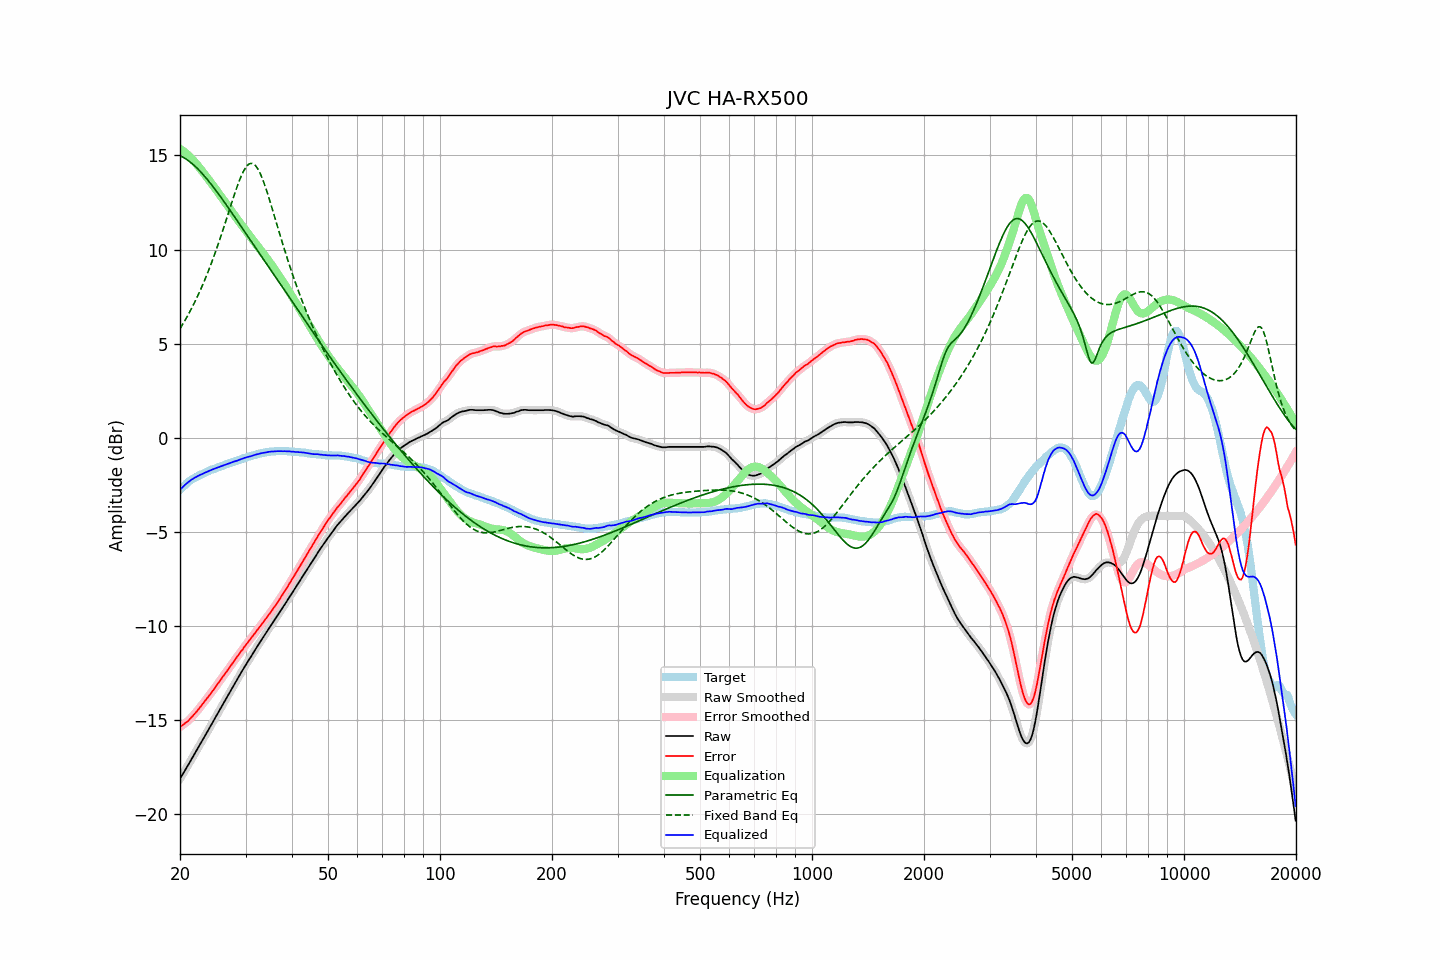

Values plotted in this chart, from the file beside it:
frequency, raw, error, smoothed, error_smoothed, equalization, parametric_eq, fixed_band_eq, equalized_raw, equalized_smoothed, target
20.00, -18.11, -15.35, -18.11, -15.35, 15.36, 14.99, 5.80, -2.75, -2.75, -2.76
20.20, -17.97, -15.30, -17.97, -15.30, 15.30, 14.95, 5.94, -2.67, -2.67, -2.67
20.40, -17.82, -15.23, -17.82, -15.23, 15.24, 14.90, 6.08, -2.58, -2.59, -2.59
20.61, -17.68, -15.16, -17.68, -15.17, 15.17, 14.85, 6.23, -2.51, -2.51, -2.52
20.81, -17.53, -15.10, -17.53, -15.10, 15.10, 14.80, 6.37, -2.43, -2.43, -2.43
21.02, -17.39, -15.04, -17.39, -15.03, 15.02, 14.74, 6.53, -2.36, -2.36, -2.35
21.23, -17.24, -14.95, -17.24, -14.95, 14.94, 14.68, 6.69, -2.29, -2.29, -2.29
21.44, -17.09, -14.86, -17.09, -14.86, 14.86, 14.61, 6.85, -2.23, -2.23, -2.23
21.66, -16.94, -14.76, -16.94, -14.77, 14.77, 14.53, 7.01, -2.17, -2.17, -2.18
21.87, -16.80, -14.67, -16.79, -14.67, 14.67, 14.46, 7.18, -2.12, -2.12, -2.13
22.09, -16.65, -14.57, -16.65, -14.57, 14.57, 14.38, 7.36, -2.08, -2.08, -2.08
22.31, -16.50, -14.47, -16.50, -14.47, 14.47, 14.29, 7.54, -2.03, -2.03, -2.03
22.54, -16.35, -14.36, -16.35, -14.36, 14.36, 14.21, 7.72, -1.99, -1.99, -1.99
22.76, -16.20, -14.25, -16.20, -14.25, 14.25, 14.12, 7.91, -1.94, -1.95, -1.95
22.99, -16.06, -14.14, -16.06, -14.14, 14.15, 14.02, 8.11, -1.91, -1.91, -1.92
23.22, -15.91, -14.03, -15.91, -14.03, 14.04, 13.93, 8.31, -1.87, -1.87, -1.88
23.45, -15.76, -13.92, -15.76, -13.92, 13.93, 13.83, 8.51, -1.83, -1.83, -1.84
23.69, -15.61, -13.81, -15.61, -13.81, 13.81, 13.72, 8.72, -1.80, -1.79, -1.80
23.92, -15.46, -13.70, -15.46, -13.71, 13.70, 13.62, 8.94, -1.76, -1.76, -1.76
24.16, -15.31, -13.60, -15.31, -13.59, 13.59, 13.51, 9.16, -1.72, -1.72, -1.71
24.40, -15.16, -13.48, -15.16, -13.48, 13.47, 13.40, 9.39, -1.68, -1.68, -1.68
24.65, -15.01, -13.35, -15.01, -13.36, 13.36, 13.29, 9.62, -1.65, -1.65, -1.66
24.89, -14.86, -13.23, -14.86, -13.23, 13.24, 13.18, 9.86, -1.62, -1.62, -1.63
25.14, -14.71, -13.12, -14.71, -13.12, 13.12, 13.07, 10.10, -1.59, -1.59, -1.59
25.39, -14.56, -13.00, -14.56, -13.00, 13.00, 12.95, 10.35, -1.55, -1.55, -1.56
25.65, -14.41, -12.89, -14.41, -12.89, 12.88, 12.83, 10.60, -1.53, -1.52, -1.52
25.91, -14.26, -12.76, -14.26, -12.77, 12.77, 12.72, 10.86, -1.50, -1.49, -1.50
26.16, -14.11, -12.64, -14.11, -12.65, 12.65, 12.60, 11.12, -1.46, -1.46, -1.47
26.43, -13.96, -12.53, -13.96, -12.53, 12.53, 12.48, 11.38, -1.43, -1.43, -1.43
26.69, -13.81, -12.41, -13.81, -12.41, 12.41, 12.35, 11.65, -1.40, -1.40, -1.40
26.96, -13.66, -12.29, -13.66, -12.30, 12.29, 12.23, 11.91, -1.37, -1.37, -1.37
27.23, -13.51, -12.17, -13.51, -12.17, 12.17, 12.11, 12.18, -1.34, -1.34, -1.34
27.50, -13.36, -12.05, -13.36, -12.05, 12.05, 11.98, 12.45, -1.31, -1.31, -1.31
27.77, -13.21, -11.92, -13.21, -11.93, 11.93, 11.86, 12.71, -1.28, -1.28, -1.29
28.05, -13.06, -11.81, -13.06, -11.81, 11.81, 11.74, 12.97, -1.25, -1.25, -1.25
28.33, -12.92, -11.69, -12.92, -11.69, 11.69, 11.61, 13.22, -1.23, -1.22, -1.23
28.62, -12.77, -11.57, -12.77, -11.57, 11.57, 11.48, 13.46, -1.20, -1.19, -1.20
28.90, -12.62, -11.46, -12.62, -11.46, 11.46, 11.36, 13.68, -1.16, -1.16, -1.16
29.19, -12.47, -11.33, -12.47, -11.34, 11.34, 11.23, 13.89, -1.13, -1.13, -1.14
29.48, -12.33, -11.24, -12.33, -11.23, 11.23, 11.11, 14.08, -1.10, -1.10, -1.09
29.78, -12.18, -11.10, -12.18, -11.11, 11.11, 10.98, 14.24, -1.07, -1.07, -1.08
30.08, -12.04, -10.99, -12.04, -11.00, 11.00, 10.85, 14.38, -1.04, -1.04, -1.05
30.38, -11.90, -10.88, -11.90, -10.89, 10.89, 10.73, 14.48, -1.01, -1.02, -1.02
30.68, -11.77, -10.78, -11.77, -10.78, 10.78, 10.60, 14.55, -0.99, -0.99, -0.99
30.99, -11.64, -10.67, -11.64, -10.67, 10.66, 10.48, 14.58, -0.98, -0.97, -0.97
31.30, -11.50, -10.55, -11.50, -10.56, 10.55, 10.35, 14.58, -0.95, -0.95, -0.95
31.61, -11.36, -10.44, -11.36, -10.44, 10.44, 10.22, 14.53, -0.92, -0.92, -0.92
31.93, -11.22, -10.32, -11.22, -10.33, 10.33, 10.10, 14.46, -0.89, -0.89, -0.90
32.24, -11.09, -10.21, -11.09, -10.22, 10.22, 9.97, 14.34, -0.87, -0.87, -0.88
32.57, -10.96, -10.11, -10.95, -10.10, 10.11, 9.85, 14.20, -0.85, -0.85, -0.85
32.89, -10.82, -9.99, -10.82, -10.00, 9.99, 9.72, 14.02, -0.82, -0.83, -0.83
33.22, -10.69, -9.88, -10.69, -9.88, 9.88, 9.60, 13.82, -0.81, -0.81, -0.81
33.55, -10.56, -9.77, -10.56, -9.77, 9.77, 9.47, 13.60, -0.79, -0.79, -0.79
33.89, -10.43, -9.65, -10.43, -9.66, 9.65, 9.35, 13.36, -0.77, -0.77, -0.78
34.23, -10.30, -9.54, -10.30, -9.54, 9.54, 9.23, 13.10, -0.76, -0.76, -0.76
34.57, -10.17, -9.42, -10.17, -9.42, 9.42, 9.10, 12.84, -0.74, -0.75, -0.75
34.92, -10.04, -9.30, -10.04, -9.31, 9.31, 8.98, 12.56, -0.73, -0.73, -0.74
35.27, -9.91, -9.19, -9.91, -9.19, 9.19, 8.85, 12.28, -0.72, -0.73, -0.72
35.62, -9.79, -9.06, -9.79, -9.07, 9.07, 8.73, 11.99, -0.72, -0.72, -0.73
35.97, -9.66, -8.94, -9.66, -8.95, 8.94, 8.60, 11.70, -0.71, -0.71, -0.72
... 635 more rows
